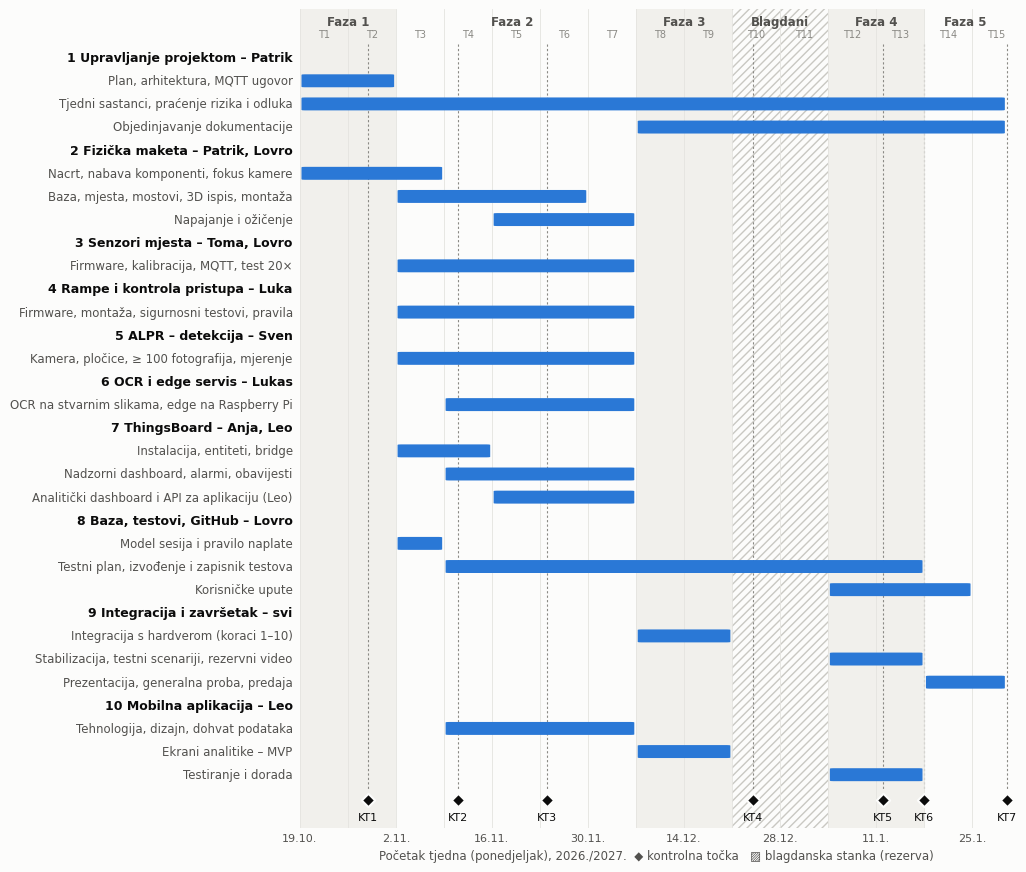

This chart was generated by the following Python code: (Note: this script raises an exception after producing the figure.)
"""Gantogram za plan projekta: python gantt.py (treba matplotlib) -> gantt.png."""
import os
import datetime as dt
import matplotlib
matplotlib.use("Agg")
import matplotlib.pyplot as plt
from matplotlib.patches import FancyBboxPatch, Rectangle
import matplotlib.dates as mdates


def D(s):
    """'dd.mm' -> date; October-December are 2026, January 2027."""
    day, month = int(s.split(".")[0]), int(s.split(".")[1])
    return dt.date(2026 if month >= 10 else 2027, month, day)


def END(s):
    return D(s) + dt.timedelta(days=1)


INK, INK2, MUTED, GRID = "#0b0b0b", "#52514e", "#8a8984", "#e4e3df"
BAR, SURF, BAND = "#2a78d6", "#fcfcfb", "#f1f0ec"

groups = [
    ("1 Upravljanje projektom – Patrik", [
        ("Plan, arhitektura, MQTT ugovor", "19.10", "1.11"),
        ("Tjedni sastanci, praćenje rizika i odluka", "19.10", "29.1"),
        ("Objedinjavanje dokumentacije", "7.12", "29.1")]),
    ("2 Fizička maketa – Patrik, Lovro", [
        ("Nacrt, nabava komponenti, fokus kamere", "19.10", "8.11"),
        ("Baza, mjesta, mostovi, 3D ispis, montaža", "2.11", "29.11"),
        ("Napajanje i ožičenje", "16.11", "6.12")]),
    ("3 Senzori mjesta – Toma, Lovro", [
        ("Firmware, kalibracija, MQTT, test 20×", "2.11", "6.12")]),
    ("4 Rampe i kontrola pristupa – Luka", [
        ("Firmware, montaža, sigurnosni testovi, pravila", "2.11", "6.12")]),
    ("5 ALPR – detekcija – Sven", [
        ("Kamera, pločice, ≥ 100 fotografija, mjerenje", "2.11", "6.12")]),
    ("6 OCR i edge servis – Lukas", [
        ("OCR na stvarnim slikama, edge na Raspberry Pi", "9.11", "6.12")]),
    ("7 ThingsBoard – Anja, Leo", [
        ("Instalacija, entiteti, bridge", "2.11", "15.11"),
        ("Nadzorni dashboard, alarmi, obavijesti", "9.11", "6.12"),
        ("Analitički dashboard i API za aplikaciju (Leo)", "16.11", "6.12")]),
    ("8 Baza, testovi, GitHub – Lovro", [
        ("Model sesija i pravilo naplate", "2.11", "8.11"),
        ("Testni plan, izvođenje i zapisnik testova", "9.11", "17.1"),
        ("Korisničke upute", "4.1", "24.1")]),
    ("9 Integracija i završetak – svi", [
        ("Integracija s hardverom (koraci 1–10)", "7.12", "20.12"),
        ("Stabilizacija, testni scenariji, rezervni video", "4.1", "17.1"),
        ("Prezentacija, generalna proba, predaja", "18.1", "29.1")]),
    ("10 Mobilna aplikacija – Leo", [
        ("Tehnologija, dizajn, dohvat podataka", "9.11", "6.12"),
        ("Ekrani analitike – MVP", "7.12", "20.12"),
        ("Testiranje i dorada", "4.1", "17.1")]),
]
milestones = [("KT1", "28.10"), ("KT2", "10.11"), ("KT3", "23.11"), ("KT4", "23.12"),
              ("KT5", "11.1"), ("KT6", "17.1"), ("KT7", "29.1")]
phases = [("Faza 1", "19.10", "1.11"), ("Faza 2", "2.11", "6.12"), ("Faza 3", "7.12", "20.12"),
          ("Blagdani", "21.12", "3.1"), ("Faza 4", "4.1", "17.1"), ("Faza 5", "18.1", "29.1")]
HOLIDAY = ("21.12", "3.1")
START = D("19.10")

plt.rcParams.update({"font.family": "DejaVu Sans", "font.size": 9})
rows = []
for g, tasks in groups:
    rows.append(("group", g, None, None))
    for t in tasks:
        rows.append(("task",) + t)

n = len(rows)
fig, ax = plt.subplots(figsize=(11, 8.9), dpi=200)
fig.patch.set_facecolor(SURF)
ax.set_facecolor(SURF)
x0, x1 = D("19.10"), END("29.1")

# phase bands (holiday break hatched)
for k, (name, a, b) in enumerate(phases):
    if (a, b) == HOLIDAY:
        ax.add_patch(Rectangle((mdates.date2num(D(a)), -2.1), (END(b) - D(a)).days, n + 3.4, fc=SURF,
                               ec="#c9c8c2", hatch="////", lw=0, zorder=0))
    elif k % 2 == 0:
        ax.axvspan(D(a), END(b), color=BAND, zorder=0, lw=0)
    ax.text(D(a) + (END(b) - D(a)) / 2, -1.55, name, ha="center", va="center", color=INK2, fontsize=8.5,
            fontweight="bold")

for i, (kind, label, a, b) in enumerate(rows):
    if kind == "group":
        ax.text(-0.005, i, label, transform=ax.get_yaxis_transform(), ha="right", va="center",
                fontweight="bold", color=INK, fontsize=9)
        continue
    ax.text(-0.005, i, label, transform=ax.get_yaxis_transform(), ha="right", va="center", color=INK2, fontsize=8.5)
    s, e = D(a), END(b)
    ax.add_patch(FancyBboxPatch((mdates.date2num(s) + 0.25, i - 0.28), (e - s).days - 0.5, 0.56,
                                boxstyle="round,pad=0,rounding_size=0.5", fc=BAR, ec="none", zorder=3,
                                mutation_aspect=0.04))

# milestones
for name, d in milestones:
    x = mdates.date2num(END(d))
    ax.vlines(x, -0.6, n - 0.4, color=MUTED, lw=0.8, ls=(0, (2, 2)), zorder=1)
    ax.scatter([x], [n + 0.1], marker="D", s=46, color=INK, zorder=4, edgecolors=SURF, linewidths=1.5)
    ax.text(x, n + 0.85, name, ha="center", va="center", fontsize=8, color=INK)

ax.set_xlim(mdates.date2num(x0) - 0.5, mdates.date2num(x1) + 1.5)
ax.set_ylim(n + 1.3, -2.1)
ax.set_yticks([])
weeks = [START + dt.timedelta(days=7 * k) for k in range(15)]
ax.set_xticks([mdates.date2num(w) for w in weeks])
ax.set_xticklabels([f"{w.day}.{w.month}." if k % 2 == 0 else "" for k, w in enumerate(weeks)],
                   color=INK2, fontsize=8)
ax.grid(axis="x", color=GRID, lw=0.6, zorder=0)
for sp in ax.spines.values():
    sp.set_visible(False)
ax.tick_params(axis="x", length=0, pad=4)
for k, w in enumerate(weeks):  # week labels on top
    ax.text(mdates.date2num(w) + 3.5, -1.0, f"T{k + 1}", ha="center", va="center", color=MUTED, fontsize=7)
ax.set_xlabel("Početak tjedna (ponedjeljak), 2026./2027.  ◆ kontrolna točka   ▨ blagdanska stanka (rezerva)",
              color=INK2, fontsize=8.5)
fig.subplots_adjust(left=0.33, right=0.985, top=0.985, bottom=0.065)
fig.savefig(os.path.join(os.path.dirname(os.path.abspath(__file__)), "gantt.png"), facecolor=SURF)
print("ok")
